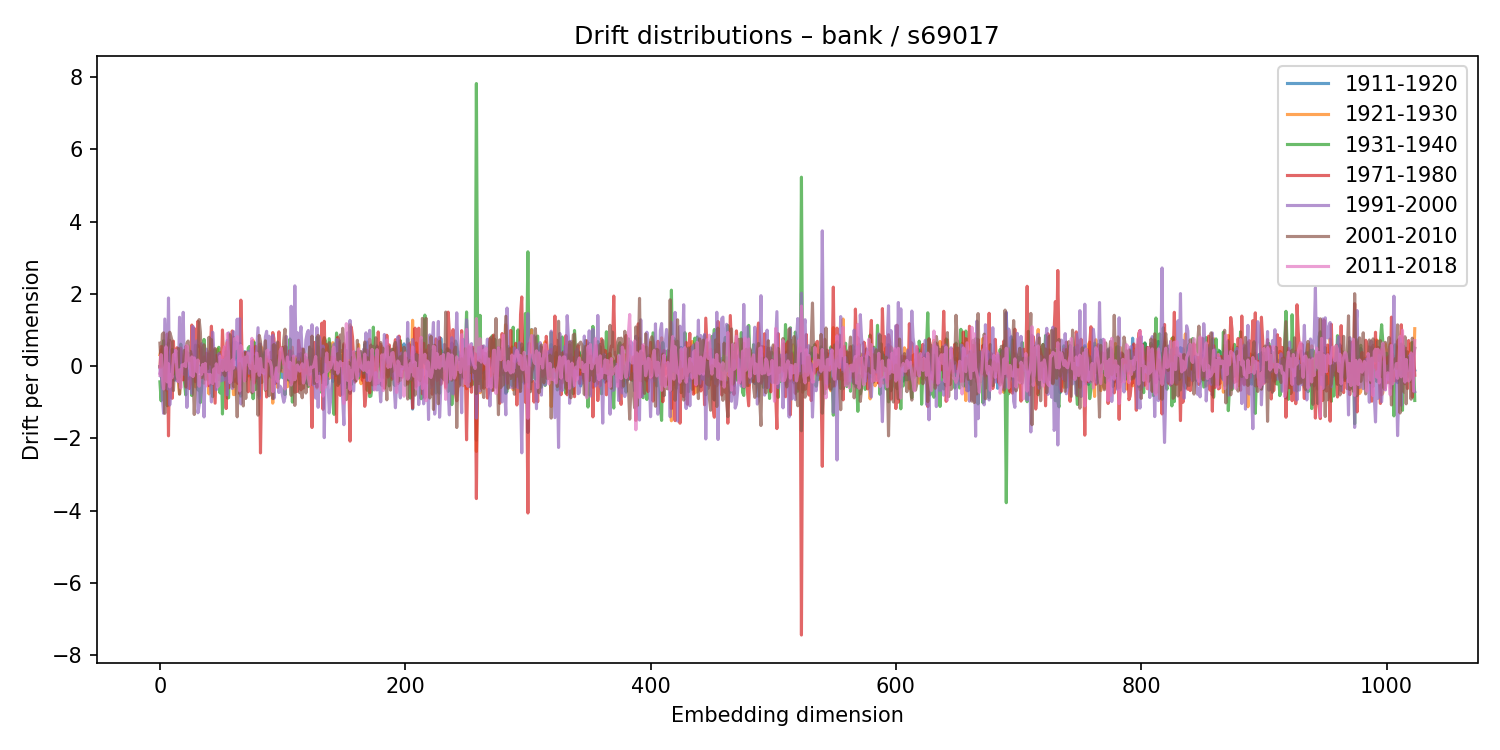

The file beside this chart, header and first rows:
1911-1920, 1921-1930, 1931-1940, 1971-1980, 1991-2000, 2001-2010, 2011-2018
-0.01548, 0.3113, -0.4371, -0.02714, -0.2006, 0.6332, -0.2591
-0.3027, 0.4488, -0.9625, 0.538, -0.06349, -0.03257, 0.3163
-0.07935, -0.5895, 0.4621, 0.5328, -0.8774, 0.8834, -0.2943
0.1528, -0.3937, 0.7025, 0.4305, -1.308, 0.9182, -0.6353
-0.0477, 0.3777, -0.5213, 0.04993, 1.302, -1.31, -0.1105
-0.1735, 0.1798, 0.0344, -0.6631, 0.2901, -0.1392, 0.5334
0.04308, 0.4726, -1.1, 0.8871, -0.6321, 0.4127, -0.4414
0.6223, -0.09876, 0.3138, -1.931, 1.883, 0.6213, 0.06501
0.002113, -0.1622, -0.05205, 0.7117, -1.08, 0.9355, -0.5772
-0.04561, 0.0989, -0.3933, 0.3788, -0.5471, 0.8223, -0.2433
-0.1269, -0.03707, 0.4606, -0.8936, -0.02184, 0.6829, -0.3211
-0.002881, -0.01827, -0.2176, 0.6879, 0.1126, -0.6796, 0.3111
-0.394, -0.1465, 0.2212, -0.09776, 0.4335, -0.08893, 0.2648
-0.02425, -0.1956, -0.2253, -0.08555, 0.3911, 0.04658, 0.4356
0.06002, -0.08484, 0.1254, 0.508, -0.3941, -0.3569, -0.2443
-0.4357, -0.4281, 0.2673, 0.04672, -0.4329, 0.4892, -0.4269
0.3553, -0.7704, -0.3062, 0.3012, 1.35, -0.7797, -0.104
0.4329, -0.1775, 0.6046, 0.4988, -0.1894, -0.3132, -0.6077
-0.1506, -0.1797, 0.06141, 0.1692, 0.01185, -0.2157, 0.03067
-0.01236, -0.3729, 0.07694, -0.3857, 1.487, -0.03706, 0.02915
-0.02003, 0.2852, -0.4177, -0.1723, -0.23, 0.4351, 0.05739
0.3446, 0.3795, -0.7978, 0.5398, 0.1454, -0.5796, -0.01626
-0.1003, 0.3469, 0.3911, -0.5927, -1.146, 0.6293, 0.5633
-0.3547, 0.1226, 0.0383, -0.3378, -0.3853, 0.692, 0.2635
-0.1385, 0.1355, 0.2591, -0.6239, 0.2589, 0.1578, 0.1097
-0.2176, 0.2316, -0.1823, -0.4742, 0.3539, 0.4037, -0.2479
0.005622, 0.3221, -0.8164, 1.135, -0.7577, 0.129, 0.2535
-0.04095, 0.2213, -0.4587, -0.2997, 1.094, -0.2236, -0.2934
-0.2099, -0.06194, 0.02107, 1.042, -0.2367, -1.341, 0.2252
-0.09527, -0.5748, 0.5773, -0.4347, 0.4928, -0.3447, 0.112
0.4234, -0.5679, -0.1927, 0.717, 0.6963, -0.1443, -0.1608
-0.1801, 0.5693, -0.6621, 1.241, -1.294, 0.1836, 0.1674
-0.001263, 0.1557, -0.2887, 0.5411, -1.082, 1.286, -0.5584
-0.1687, 0.3619, -1.01, 0.5091, -0.7686, 0.9411, -0.05095
-0.1527, 0.4365, -0.6112, -0.1714, 0.6179, -0.3199, -0.2304
-0.01822, -0.4617, 0.4631, -0.2147, 0.3686, -0.1534, 0.04602
0.2524, -0.4712, 0.7374, 0.2472, -1.409, 0.5883, -0.1533
-0.2728, -0.1641, 0.2449, -0.1972, 0.1702, -0.3664, 0.0727
-0.2679, -0.0687, -0.01935, 0.3527, 0.4678, -0.001276, -0.5507
-0.0112, 0.152, -0.3872, 0.3163, -0.1684, -0.06847, -0.2343
-0.01877, -0.7722, 0.3369, -0.5457, 0.3931, 0.797, -0.4743
-0.1456, 0.2124, -0.1747, 0.4229, -0.4378, 0.05815, -0.231
-0.05629, 0.4066, -0.3073, 1.103, -0.9946, 0.7318, -0.4375
-0.4218, 0.1337, -0.8479, 0.112, 0.9368, -0.4945, -0.4869
0.1747, 0.02476, 0.1243, -0.4333, 0.3786, -0.2941, -0.07962
0.02318, 0.1482, 0.4483, -1.028, 0.05742, 0.4846, -0.4161
-0.1015, -0.3352, 0.2024, 0.2892, -0.656, 0.1927, 0.06163
0.05335, 0.4706, -0.5351, 0.2887, -0.1806, 0.1036, -0.5842
0.1276, -0.3734, 0.5195, -0.1693, 0.3432, -0.1838, -0.5299
-0.1091, 0.2188, -0.7453, 0.3619, 0.1517, -0.03422, 0.2714
0.0393, 0.09131, 0.1468, -0.2426, -0.4119, -0.03632, 0.1794
0.02825, 0.2537, -1.328, 0.9984, 0.1616, 0.1417, -0.1269
0.1842, -0.1017, 0.1659, 0.1931, -0.3898, -0.1847, 0.4429
-0.2438, -0.1287, -0.3108, 0.4979, 0.05742, -0.2684, 0.5425
-0.1517, 0.4162, 0.2802, -1.176, 0.2229, 0.4096, -0.1224
0.7111, 0.6616, -0.8876, 0.6548, -0.8008, -0.004581, 0.9022
-0.2155, 0.5966, -0.8776, -0.6088, 0.9192, -0.1285, 0.3154
-0.003303, -0.1664, 0.2934, -0.183, -0.4627, 0.8702, -0.4562
0.1113, -0.1536, -0.1196, 0.2996, 0.1006, 0.1356, -0.4119
0.2802, -0.2349, -0.1226, 0.972, -0.6208, -0.1274, 0.1676
... 964 more rows
